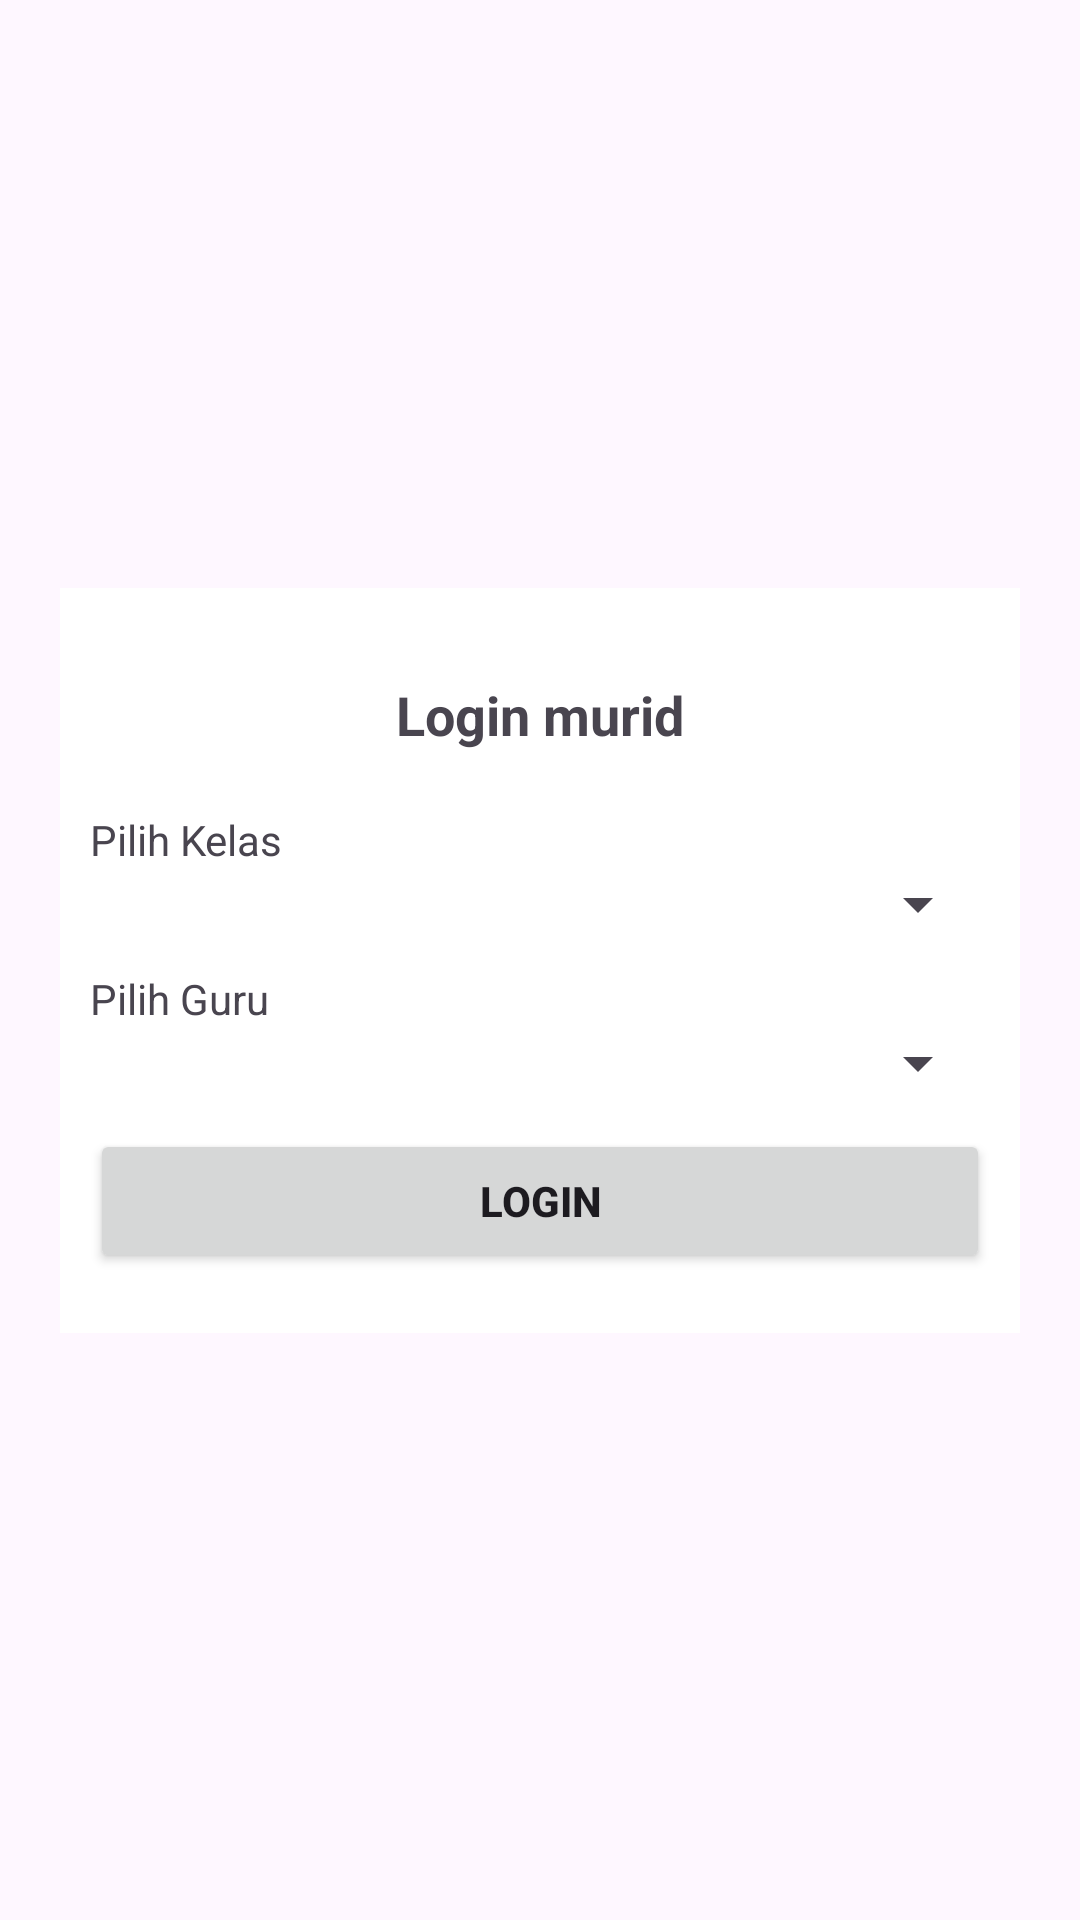

Write the Android layout XML for this screen, with the resource values it uses.
<!-- AndroidManifest.xml: application theme Theme.PembelajaranReproduksiHewan -->
<!-- res/layout/activity_student_login.xml -->
<?xml version="1.0" encoding="utf-8"?>
<androidx.constraintlayout.widget.ConstraintLayout xmlns:android="http://schemas.android.com/apk/res/android"
    xmlns:app="http://schemas.android.com/apk/res-auto"
    xmlns:tools="http://schemas.android.com/tools"
    android:layout_width="match_parent"
    android:layout_height="match_parent"
    tools:context=".StudentLoginActivity"
    android:background="@drawable/bgnew">
    <LinearLayout
        android:layout_width="match_parent"
        android:layout_height="wrap_content"
        android:layout_marginHorizontal="20dp"
        android:paddingVertical="20dp"
        android:gravity="center"
        android:orientation="vertical"
        android:background="@color/white"
        app:layout_constraintTop_toTopOf="parent"
        app:layout_constraintBottom_toBottomOf="parent">

        <LinearLayout
            android:layout_width="match_parent"
            android:layout_height="wrap_content"
            android:layout_marginHorizontal="10dp"
            android:orientation="vertical"
            android:layout_marginTop="10dp">
            <TextView
                android:layout_width="match_parent"
                android:layout_height="wrap_content"
                android:textAlignment="center"
                android:textSize="18sp"
                android:textStyle="bold"
                android:text="Login murid"
                android:layout_marginBottom="20dp"/>

            <TextView
                android:layout_width="wrap_content"
                android:layout_height="wrap_content"
                android:text="Pilih Kelas"/>
            <Spinner
                android:id="@+id/spinnerTeacher"
                android:layout_width="match_parent"
                android:layout_height="wrap_content"
                android:layout_centerInParent="true"
                android:paddingVertical="8dp"/>
        </LinearLayout>

        <LinearLayout
            android:layout_width="match_parent"
            android:layout_height="wrap_content"
            android:layout_marginHorizontal="10dp"
            android:orientation="vertical"
            android:layout_marginTop="10dp">
            <TextView
                android:layout_width="wrap_content"
                android:layout_height="wrap_content"
                android:text="Pilih Guru"/>
            <Spinner
                android:id="@+id/spinnerStudentName"
                android:layout_width="match_parent"
                android:layout_height="wrap_content"
                android:layout_centerInParent="true"
                android:paddingVertical="8dp"/>
        </LinearLayout>












        <Button
            android:id="@+id/btnLogin"
            android:layout_width="match_parent"
            android:layout_height="wrap_content"
            android:layout_marginHorizontal="10dp"
            android:layout_marginTop="10dp"
            android:textStyle="bold"
            android:text="Login"/>

    </LinearLayout>

    <ProgressBar
        android:id="@+id/loadingProgressBar"
        android:layout_width="wrap_content"
        android:layout_height="wrap_content"
        android:layout_centerInParent="true"
        android:visibility="gone"
        app:layout_constraintBottom_toBottomOf="parent"
        app:layout_constraintEnd_toEndOf="parent"
        app:layout_constraintStart_toStartOf="parent"
        app:layout_constraintTop_toTopOf="parent" />

</androidx.constraintlayout.widget.ConstraintLayout>
<!-- resources referenced by this layout -->
<resources>
  <style name="Theme.PembelajaranReproduksiHewan" parent="Base.Theme.PembelajaranReproduksiHewan" />
  <style name="Base.Theme.PembelajaranReproduksiHewan" parent="Theme.Material3.DayNight.NoActionBar">
          
          
      </style>
  <!-- not gathered from this repository: default colours our renderer supplied (Android Studio template values) -->
  <color name="white">#FFFFFFFF</color>
</resources>
